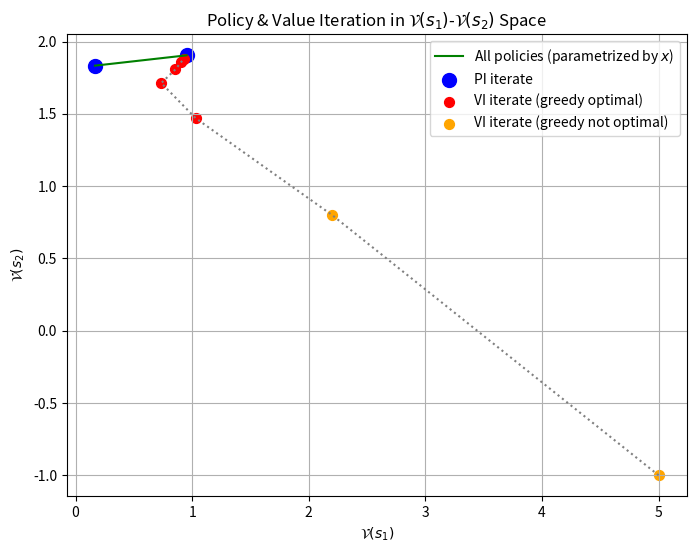

Write the Python code that produced this figure. (Note: this script raises an exception after producing the figure.)
import numpy as np
import matplotlib.pyplot as plt

# 1. Green line: All possible policies as a function of x in [0, 1].
x_vals = np.linspace(0, 1, 200)
V_S1_green = (9*x_vals + 1) / (6 + 4.5*x_vals)
V_S2_green = (11 + 9*x_vals) / (6 + 4.5*x_vals)

# 2. Policy Iteration Steps:
# pi_0 (always A2, i.e., x=0):
pi0_VS1 = 1/6         # ≈0.16667
pi0_VS2 = 11/6        # ≈1.83333

# pi_1 (choose A1, i.e., x=1):
pi1_VS1 = 10/10.5     # ≈0.95238
pi1_VS2 = 20/10.5     # ≈1.90476

# 3. Value Iteration:
def bellman_update(v1, v2):
    """
    Performs one Bellman update for the two states.
    
    For S1, we consider:
      - A1: goes to S2 (reward 0): 0.5*v2.
      - A2: with probability 0.1 goes to S2 and 0.9 stays in S1 (reward 0): 0.5*(0.1*v2 + 0.9*v1).
    For S2, the update is:
      V(S2) = 1 + 0.5*(0.9*v2 + 0.1*v1).
    """
    new_v1 = max(0.5 * v2, 0.5 * (0.1*v2 + 0.9*v1))
    new_v2 = 1 + 0.5 * (0.9*v2 + 0.1*v1)
    return new_v1, new_v2

def greedy_action(v1, v2):
    """
    Computes the greedy action for S1 given current estimates.
    Returns 1 if A1 (which is optimal) is chosen, else returns 0.
    """
    Q_A1 = 0.5 * v2
    Q_A2 = 0.5 * (0.1*v2 + 0.9*v1)
    # Tie-breaker: if equal, choose A1 (the optimal action).
    if Q_A1 >= Q_A2:
        return 1  # A1 chosen: optimal.
    else:
        return 0  # A2 chosen: suboptimal.

# Run value iteration starting from V0 = [0, 0].
v1, v2 = 5.0, -1.0
value_iterates = [(v1, v2)]
colors = []

# Determine color for the initial iterate.
if greedy_action(v1, v2) == 1:
    colors.append('red')
else:
    colors.append('orange')

num_iterations = 6
for i in range(num_iterations):
    v1, v2 = bellman_update(v1, v2)
    value_iterates.append((v1, v2))
    if greedy_action(v1, v2) == 1:
        colors.append('red')
    else:
        colors.append('orange')

value_iterates = np.array(value_iterates)
colors = np.array(colors)

# Create the plot.
plt.figure(figsize=(8,6))
# (i) Green line: The continuum of policies.
plt.plot(V_S1_green, V_S2_green, color='green', label='All policies (parametrized by $x$)')
# (ii) Blue circles: Policy iteration steps.
plt.scatter([pi0_VS1, pi1_VS1], [pi0_VS2, pi1_VS2],
            color='blue', s=100, label='PI iterate')
# (iii) Value iteration iterates: Red if greedy action is optimal, orange otherwise.
red_mask = (colors == 'red')
orange_mask = (colors == 'orange')
plt.scatter(value_iterates[red_mask, 0], value_iterates[red_mask, 1],
            color='red', s=50, label='VI iterate (greedy optimal)')
plt.scatter(value_iterates[orange_mask, 0], value_iterates[orange_mask, 1],
            color='orange', s=50, label='VI iterate (greedy not optimal)')
# (iv) Dotted gray line: Value iteration iterates.
plt.plot(value_iterates[:, 0], value_iterates[:, 1], color='gray', linestyle='dotted')

plt.xlabel("$\mathcal{V}({s}_1)$")
plt.ylabel("$\mathcal{V}({s}_2)$")
plt.title("Policy & Value Iteration in $\mathcal{V}({s}_1)$-$\mathcal{V}({s}_2)$ Space")
plt.legend()
plt.grid(True)
plt.savefig('/Users/<user>/Repositories/scripts/vi_vs_pi.png', dpi=600)
